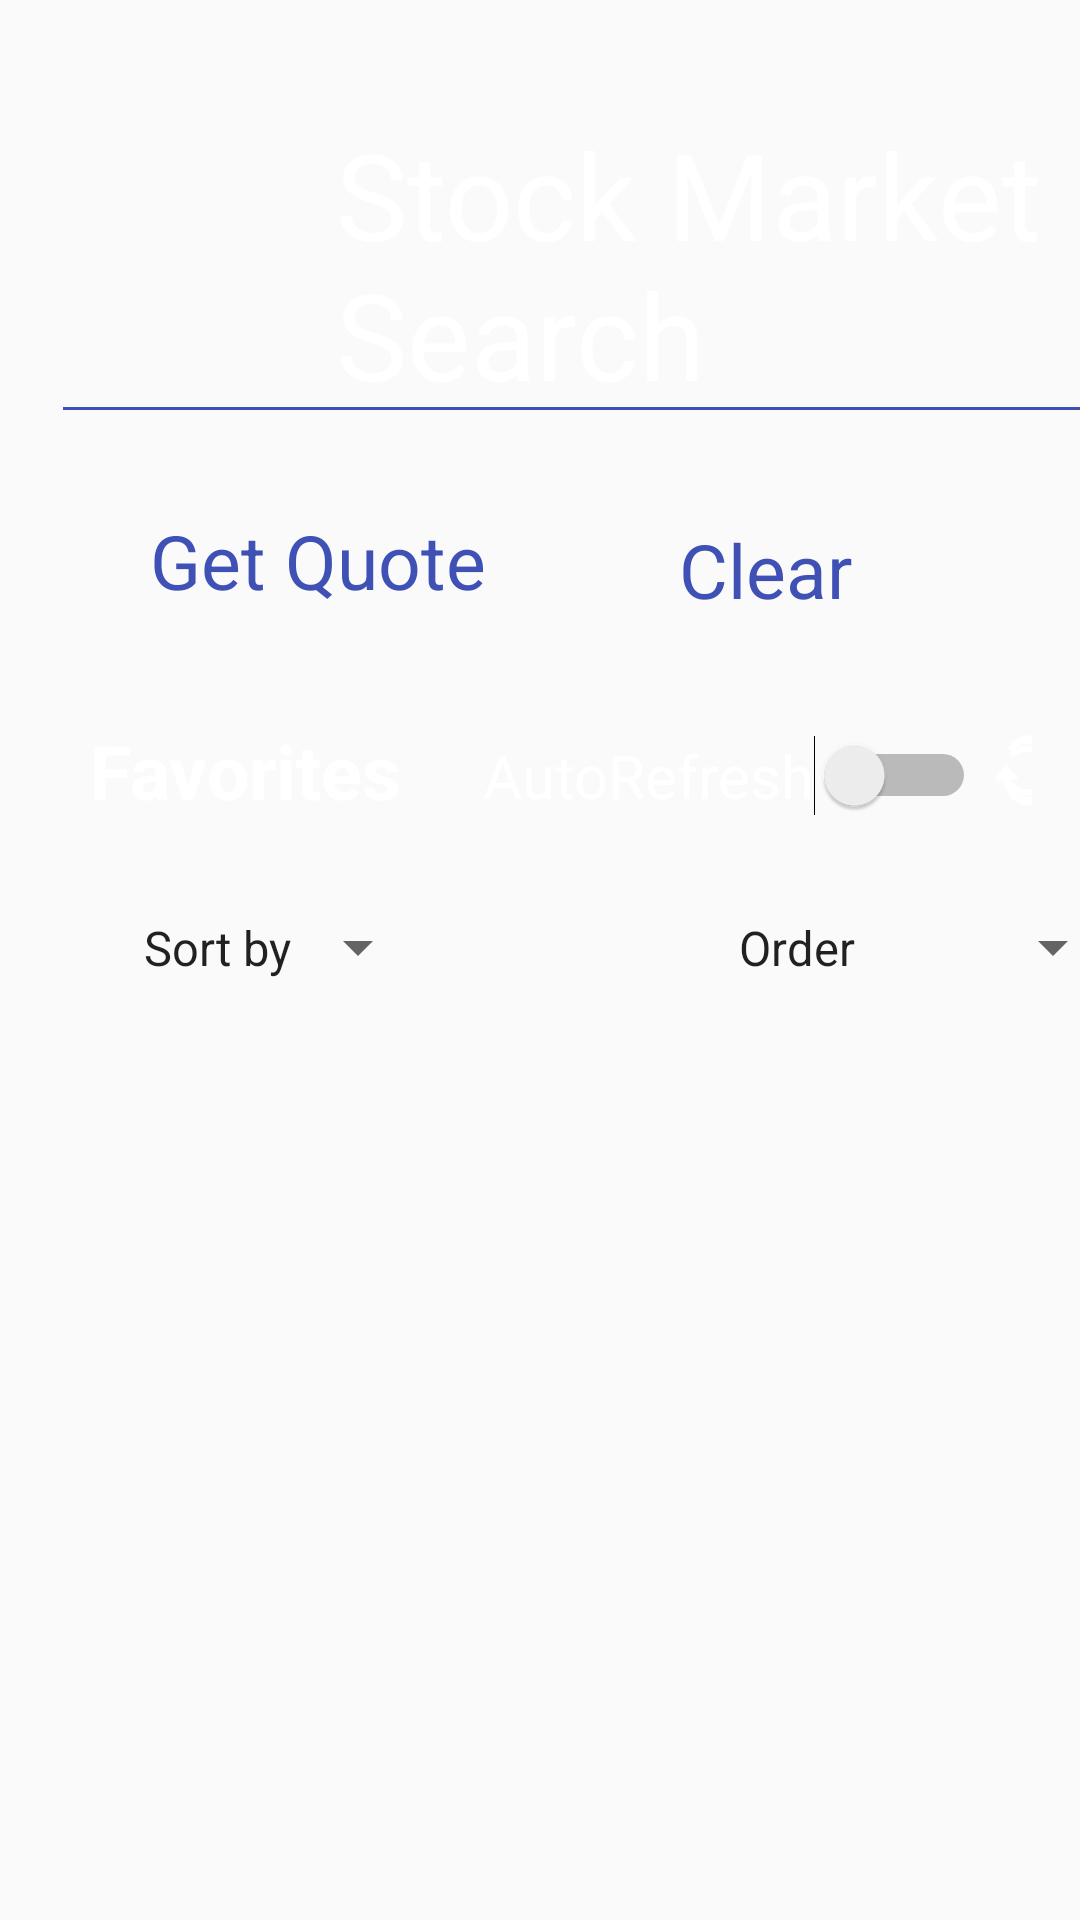

Android layout source for this screen:
<!-- AndroidManifest.xml: application theme AppTheme -->
<!-- res/layout/activity_entrance.xml -->
<?xml version="1.0" encoding="utf-8"?>
<android.support.constraint.ConstraintLayout xmlns:android="http://schemas.android.com/apk/res/android"
    xmlns:app="http://schemas.android.com/apk/res-auto"
    xmlns:tools="http://schemas.android.com/tools"
    android:id="@+id/entrance_background"
    android:layout_width="match_parent"
    android:layout_height="match_parent"
    android:theme="@style/Theme.AppCompat.Light.NoActionBar"
    android:background="@drawable/restaurant"
    tools:context="cs571.evehw9.EntranceActivity">

    <TextView
        android:id="@+id/title_main"
        android:layout_width="wrap_content"
        android:layout_height="wrap_content"
        android:layout_marginLeft="112dp"
        android:layout_marginStart="20dp"
        android:layout_marginTop="38dp"
        android:text="Stock Market Search"
        android:textColor="@android:color/background_light"
        android:textSize="40sp"
        app:layout_constraintLeft_toLeftOf="parent"
        app:layout_constraintTop_toTopOf="parent" />

    <AutoCompleteTextView
        android:id="@+id/stock_name"
        android:layout_width="395dp"
        android:layout_height="wrap_content"
        android:layout_marginLeft="17dp"
        android:layout_marginStart="17dp"
        android:layout_marginTop="104dp"
        android:completionThreshold="1"
        android:inputType="textNoSuggestions"
        android:padding="5dp"
        android:text=""
        android:textAlignment="center"
        android:textAllCaps="false"
        android:textColor="@android:color/white"
        android:textSize="23sp"
        android:theme="@style/Autocomplete"
        android:visibility="visible"
        app:layout_constraintLeft_toLeftOf="parent"
        app:layout_constraintTop_toTopOf="parent" />

    <TextView
        android:id="@+id/clear"
        android:layout_width="wrap_content"
        android:layout_height="wrap_content"
        android:layout_marginEnd="55dp"
        android:layout_marginRight="76dp"
        android:layout_marginTop="173dp"
        android:layout_weight="0.10"
        android:onClick="clickClear"
        android:text="Clear"
        android:textColor="@color/colorPrimary"
        android:textSize="25sp"
        app:layout_constraintRight_toRightOf="parent"
        app:layout_constraintTop_toTopOf="parent" />

    <TextView
        android:id="@+id/get_quote"
        android:layout_width="wrap_content"
        android:layout_height="wrap_content"
        android:layout_marginLeft="50dp"
        android:layout_marginStart="50dp"
        android:layout_marginTop="170dp"
        android:layout_weight="0.03"
        android:onClick="clickGetQuote"
        android:text="Get Quote"
        android:textColor="@color/colorPrimary"
        android:textSize="25sp"
        app:layout_constraintLeft_toLeftOf="parent"
        app:layout_constraintTop_toTopOf="parent" />

    <TextView
        android:id="@+id/title_favorites"
        android:layout_width="wrap_content"
        android:layout_height="wrap_content"
        android:layout_marginLeft="30dp"
        android:layout_marginStart="30dp"
        android:layout_marginTop="240dp"
        android:text="Favorites"
        android:textColor="@android:color/background_light"
        android:textSize="25sp"
        android:textStyle="bold"
        app:layout_constraintLeft_toLeftOf="parent"
        app:layout_constraintTop_toTopOf="parent" />

    <LinearLayout
        android:id="@+id/arrange"
        android:layout_width="340dp"
        android:layout_height="wrap_content"
        android:layout_marginLeft="35dp"
        android:layout_marginTop="300dp"
        android:gravity="center"
        android:orientation="horizontal"
        app:layout_constraintLeft_toLeftOf="parent"
        app:layout_constraintTop_toTopOf="parent"
        android:layout_marginStart="35dp">

        <Spinner
            android:id="@+id/sortby"
            android:layout_width="wrap_content"
            android:layout_height="wrap_content"
            android:layout_weight="1.60"
            android:entries="@array/sortby"
            android:padding="5dp" />

        <Space
            android:id="@+id/space1"
            android:layout_width="100dp"
            android:layout_height="wrap_content"
            android:layout_weight="1.60" />

        <Spinner
            android:id="@+id/order"
            android:layout_width="wrap_content"
            android:layout_height="wrap_content"
            android:layout_weight="1"
            android:entries="@array/order"
            android:padding="5dp" />
    </LinearLayout>



    <LinearLayout
        android:id="@+id/refresh"
        android:layout_width="188dp"
        android:layout_height="63dp"
        android:layout_marginEnd="21dp"
        android:layout_marginRight="16dp"
        android:layout_marginTop="240dp"
        android:orientation="horizontal"
        app:layout_constraintRight_toRightOf="parent"
        app:layout_constraintTop_toTopOf="parent"
        tools:layout_editor_absoluteY="235dp"
        tools:layout_editor_absoluteX="175dp">

        <Switch
            android:id="@+id/autorefresh"
            android:layout_width="wrap_content"
            android:layout_height="wrap_content"
            android:padding="5dp"
            android:text="AutoRefresh"
            android:textColor="@android:color/background_light"
            android:textColorLink="@color/colorAccent"
            android:textSize="20sp"
            tools:layout_editor_absoluteX="199dp"
            tools:layout_editor_absoluteY="240dp" />

        <ImageButton
            android:id="@+id/ref_button"
            style="@android:style/Widget.Holo.Light.ImageButton"
            android:layout_width="24dp"
            android:layout_height="34dp"
            android:onClick="onClick"
            android:background="@android:drawable/stat_notify_sync_noanim"
            app:srcCompat="@android:drawable/stat_notify_sync_noanim" />

    </LinearLayout>

    <ListView
        android:id="@+id/favorite_list"
        android:layout_width="395dp"
        android:layout_height="wrap_content"
        android:layout_marginLeft="-171dp"
        android:layout_marginStart="8dp"
        android:layout_marginTop="329dp"
        android:visibility="visible"
        app:layout_constraintLeft_toLeftOf="parent"
        app:layout_constraintTop_toTopOf="parent" />

</android.support.constraint.ConstraintLayout>
<!-- resources referenced by this layout -->
<resources>
  <string-array name="order">
          <item>Order</item>
          <item>Ascending</item>
          <item>Descending</item>
      </string-array>
  <string-array name="sortby">
          <item>Sort by</item>
          <item>Default</item>
          <item>Symbol</item>
          <item>Price</item>
          <item>Change</item>
      </string-array>
  <color name="colorAccent">#ff4081</color>
  <color name="colorPrimary">#3f51b5</color>
  <style name="Autocomplete">
          <item name="colorControlNormal">@color/colorPrimary</item>
          <item name="colorControlActivated">@color/colorBlack</item>
      </style>
  <style name="AppTheme" parent="Theme.AppCompat.Light.NoActionBar">
          
          <item name="colorPrimary">@color/colorPrimary</item>
          <item name="colorPrimaryDark">@color/colorPrimaryDark</item>
          <item name="colorAccent">@color/colorAccent</item>
      </style>
  <color name="colorBlack">#000000</color>
  <color name="colorPrimaryDark">#303F9F</color>
</resources>
